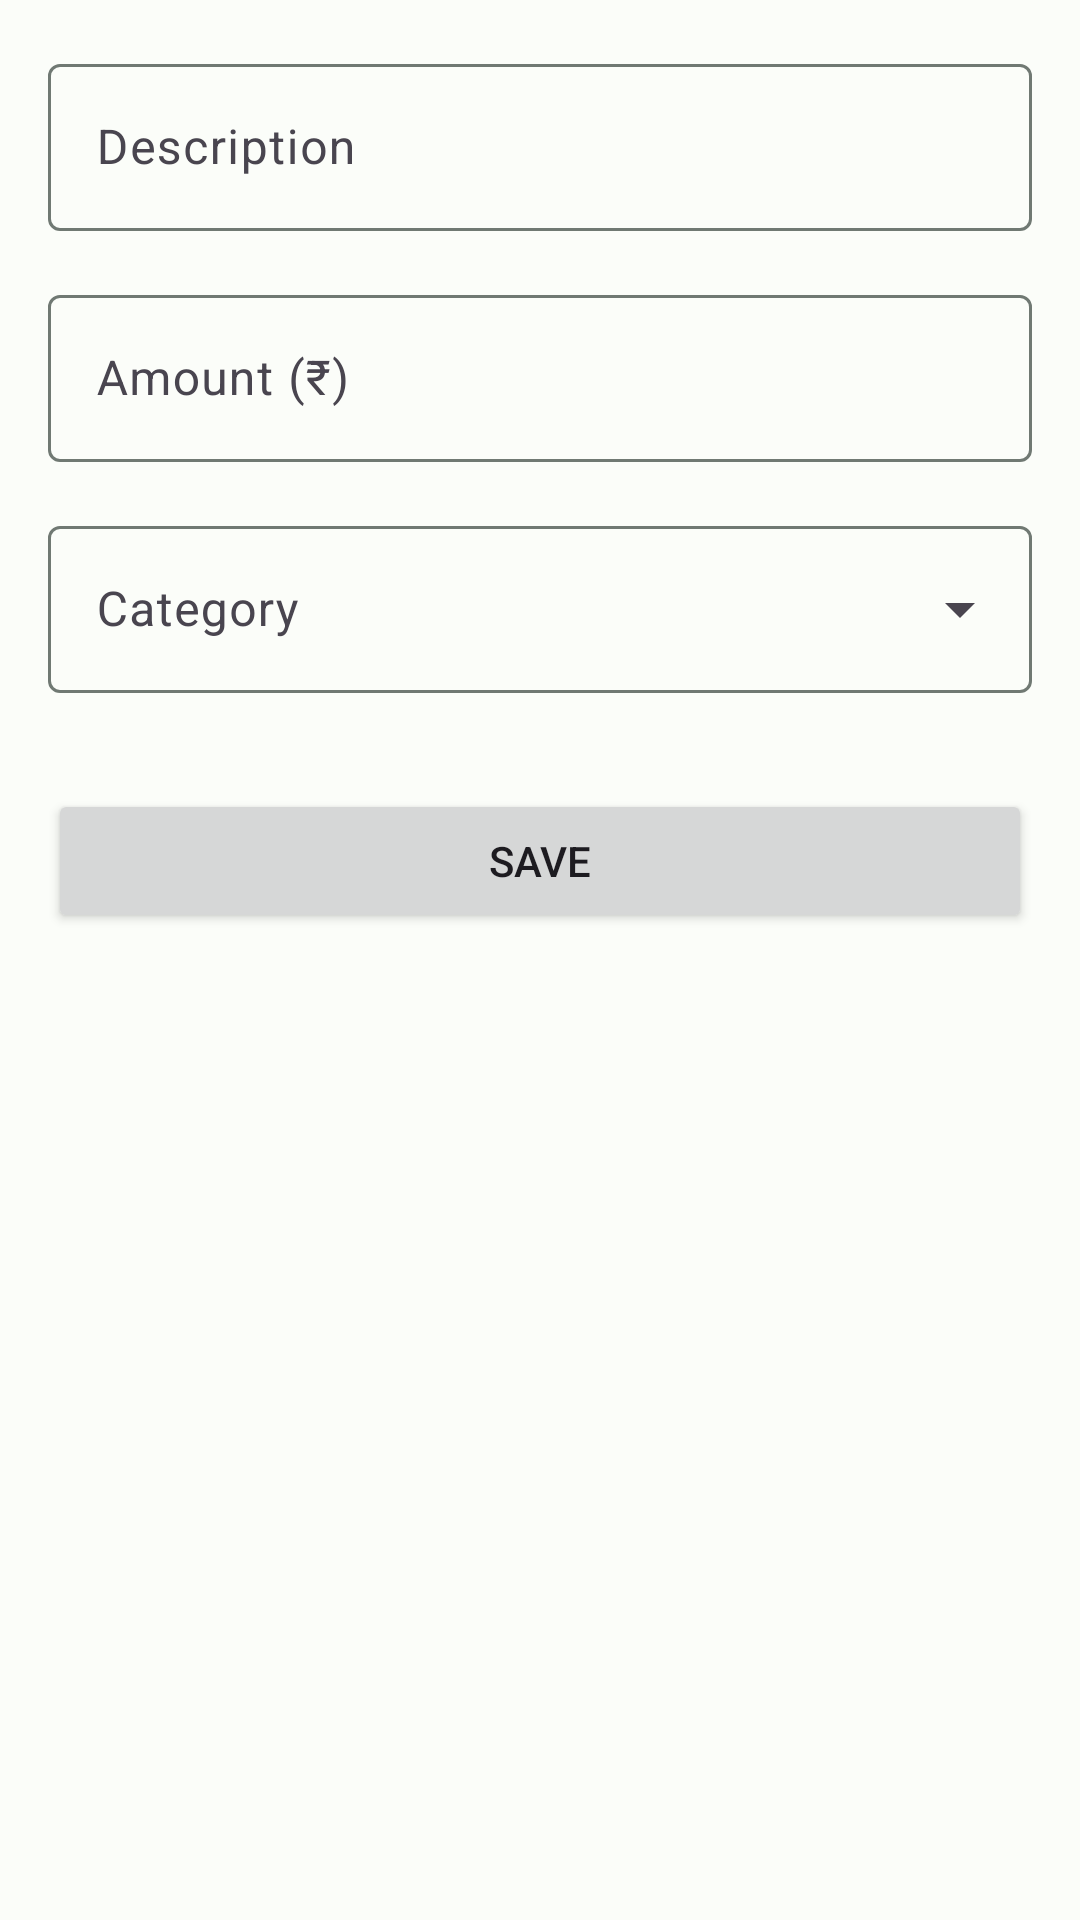

Android layout source for this screen:
<!-- AndroidManifest.xml: application theme Theme.Pay -->
<!-- res/layout/fragment_add_payment.xml -->
<?xml version="1.0" encoding="utf-8"?>
<androidx.core.widget.NestedScrollView xmlns:android="http://schemas.android.com/apk/res/android"
    xmlns:app="http://schemas.android.com/apk/res-auto"
    xmlns:tools="http://schemas.android.com/tools"
    android:layout_width="match_parent"
    android:layout_height="match_parent"
    android:fillViewport="true">

    <androidx.constraintlayout.widget.ConstraintLayout
        android:layout_width="match_parent"
        android:layout_height="wrap_content"
        android:padding="16dp"
        tools:context=".AddPaymentFragment">

        <com.google.android.material.textfield.TextInputLayout
            android:id="@+id/tilDescription"
            style="@style/Widget.Material3.TextInputLayout.OutlinedBox"
            android:layout_width="0dp"
            android:layout_height="wrap_content"
            android:hint="@string/description_hint"
            app:layout_constraintEnd_toEndOf="parent"
            app:layout_constraintStart_toStartOf="parent"
            app:layout_constraintTop_toTopOf="parent">

            <com.google.android.material.textfield.TextInputEditText
                android:id="@+id/etDescription"
                android:layout_width="match_parent"
                android:layout_height="wrap_content"
                android:inputType="textCapSentences" />
        </com.google.android.material.textfield.TextInputLayout>

        <com.google.android.material.textfield.TextInputLayout
            android:id="@+id/tilAmount"
            style="@style/Widget.Material3.TextInputLayout.OutlinedBox"
            android:layout_width="0dp"
            android:layout_height="wrap_content"
            android:layout_marginTop="16dp"
            android:hint="@string/amount_hint"
            app:layout_constraintEnd_toEndOf="parent"
            app:layout_constraintStart_toStartOf="parent"
            app:layout_constraintTop_toBottomOf="@id/tilDescription">

            <com.google.android.material.textfield.TextInputEditText
                android:id="@+id/etAmount"
                android:layout_width="match_parent"
                android:layout_height="wrap_content"
                android:inputType="numberDecimal" />
        </com.google.android.material.textfield.TextInputLayout>

        <com.google.android.material.textfield.TextInputLayout
            android:id="@+id/tilCategory"
            style="@style/Widget.Material3.TextInputLayout.OutlinedBox.ExposedDropdownMenu"
            android:layout_width="0dp"
            android:layout_height="wrap_content"
            android:layout_marginTop="16dp"
            android:hint="@string/category_hint"
            app:layout_constraintEnd_toEndOf="parent"
            app:layout_constraintStart_toStartOf="parent"
            app:layout_constraintTop_toBottomOf="@id/tilAmount">

            <AutoCompleteTextView
                android:id="@+id/actvCategory"
                android:layout_width="match_parent"
                android:layout_height="wrap_content"
                android:inputType="none"
                tools:ignore="LabelFor" />
        </com.google.android.material.textfield.TextInputLayout>

        <Button
            android:id="@+id/btnSave"
            android:layout_width="match_parent"
            android:layout_height="wrap_content"
            android:layout_marginTop="32dp"
            android:padding="12dp"
            android:text="@string/save"
            app:layout_constraintTop_toBottomOf="@id/tilCategory" />

    </androidx.constraintlayout.widget.ConstraintLayout>
</androidx.core.widget.NestedScrollView>
<!-- resources referenced by this layout -->
<resources>
  <string name="amount_hint">Amount (₹)</string>
  <string name="category_hint">Category</string>
  <string name="description_hint">Description</string>
  <string name="save">Save</string>
  <style name="Theme.Pay" parent="Base.Theme.Pay" />
  <style name="Base.Theme.Pay" parent="Theme.Material3.DayNight.NoActionBar">
          <item name="colorPrimary">@color/primary</item>
          <item name="colorOnPrimary">@color/onPrimary</item>
          <item name="colorPrimaryContainer">@color/primaryContainer</item>
          <item name="colorOnPrimaryContainer">@color/onPrimaryContainer</item>
          <item name="colorSecondary">@color/secondary</item>
          <item name="colorOnSecondary">@color/onSecondary</item>
          <item name="colorSecondaryContainer">@color/secondaryContainer</item>
          <item name="colorOnSecondaryContainer">@color/onSecondaryContainer</item>
          <item name="colorError">@color/error</item>
          <item name="colorOnError">@color/onError</item>
          <item name="android:colorBackground">@color/surface</item>
          <item name="colorOnSurface">@color/onSurface</item>
          <item name="colorOutline">@color/outline</item>
      </style>
  <color name="primary">#006C4C</color>
  <color name="onPrimary">#FFFFFF</color>
  <color name="primaryContainer">#89F8C7</color>
  <color name="onPrimaryContainer">#002114</color>
  <color name="secondary">#4D6357</color>
  <color name="onSecondary">#FFFFFF</color>
  <color name="secondaryContainer">#D0E8D9</color>
  <color name="onSecondaryContainer">#0B1F16</color>
  <color name="error">#BA1A1A</color>
  <color name="onError">#FFFFFF</color>
  <color name="surface">#FBFDF9</color>
  <color name="onSurface">#191C1A</color>
  <color name="outline">#707973</color>
</resources>
